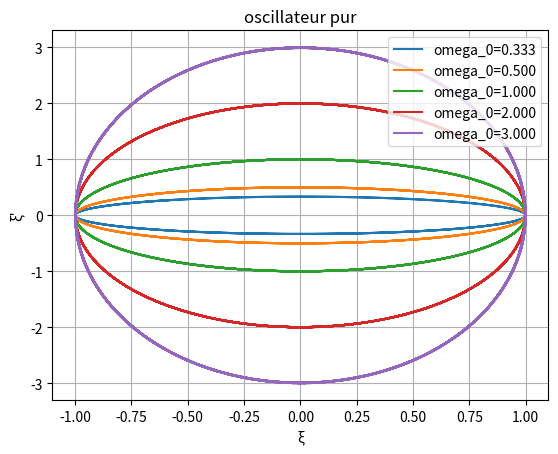
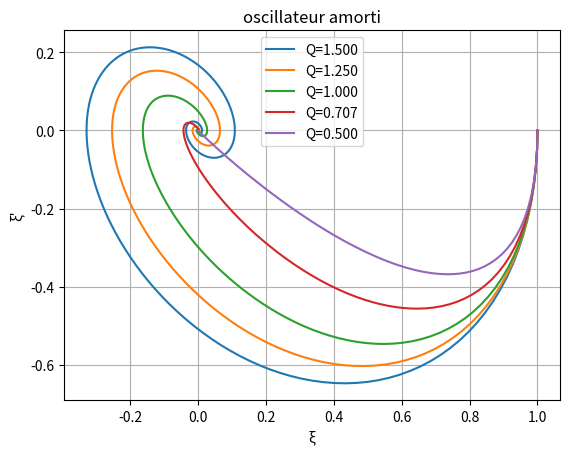

Reproduce these figures in Python, in order.
"""Trace les portrais de phase."""

import numpy as np
import matplotlib.pyplot as plt
from scipy.integrate import solve_ivp


class PortraitPhase:
    """Définit la classe objet Portrait de phase."""

    def __init__(
        self,
        nom: str,
        func,
        l_param: list,
        param_name: str,
        titre: str,
        t0: int = 0,
        tinf: int = 50,
    ):
        """Init the class."""
        self.nom = nom
        self.func = func
        self.l_param = l_param
        self.t0 = t0
        self.tinf = tinf
        self.param_name = param_name
        self.titre = titre

    def calc(self):
        """Compute the solution of differential equation."""
        time = np.linspace(self.t0, self.tinf, 1000)
        y0 = [1.0, 0.0]
        return [
            solve_ivp(
                lambda t, y: self.func(t, y, p), [time[0], time[-1]], y0, t_eval=time
            )
            for p in self.l_param
        ]

    def plot_portrait(self):
        """Affiche le portrait de phase."""
        sols = self.calc()
        plt.figure()
        for sol, param in zip(sols, self.l_param):
            plt.plot(sol.y[0], sol.y[1], label=f"{self.param_name}={param:.3f}")

        plt.xlabel("ξ")
        plt.ylabel("ξ'")
        plt.title(self.titre)
        plt.legend()
        plt.grid(True)
        plt.savefig(f"{self.nom}.png", dpi=250)


def oscillator(t, y, omega0):
    """Return the pure oscillator."""
    xi, xi_prime = y
    xi_double_prime = -(omega0**2) * xi
    return [xi_prime, xi_double_prime]


def damped_oscillator(t, y, Qu):  # Définition de l'équation différentielle
    """Return the damped oscillator."""
    xi, xi_prime = y
    xi_double_prime = -xi_prime / Qu - xi
    return [xi_prime, xi_double_prime]


oscillateur_pur = PortraitPhase(
    "portrait_de_phase_osc_pur",
    oscillator,
    [1.0 / 3, 1.0 / 2, 1, 2, 3],
    "omega_0",
    "oscillateur pur",
)
oscillateur_pur.plot_portrait()

oscillateur_amorti = PortraitPhase(
    "portrait_de_phase_osc_amt",
    damped_oscillator,
    [
        1.5,
        1.25,
        1,
        (0.5) ** 0.5,
        0.5,
    ],
    "Q",
    "oscillateur amorti",
)
oscillateur_amorti.plot_portrait()
